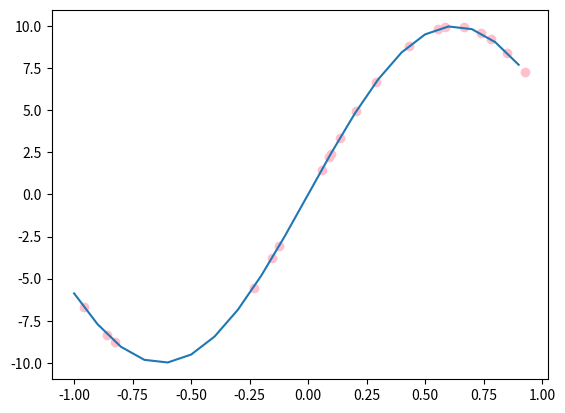

Write the Python code that produced this figure. (Note: this script raises an exception after producing the figure.)
import numpy as np
import matplotlib.pyplot as plt
import pandas as pd

def true_function(X):
    y = np.sin(np.pi * X * 0.8) * 10
    return y

height = np.array([])

np.random.seed(0)
xdot = np.random.uniform(-1, 1, size=20)
ydot = true_function(xdot)
pd = pd.DataFrame({"観測点": xdot, "真値": ydot})
x = np.arange(-1, 1, 0.1)
y = true_function(x)
plt.plot(x, y, label="true value")
plt.scatter(xdot, ydot, c="pink",)
plt.show()
fig = plt.figure()
fig.savefig('./Dataset/ex1_2/1.2.png')


